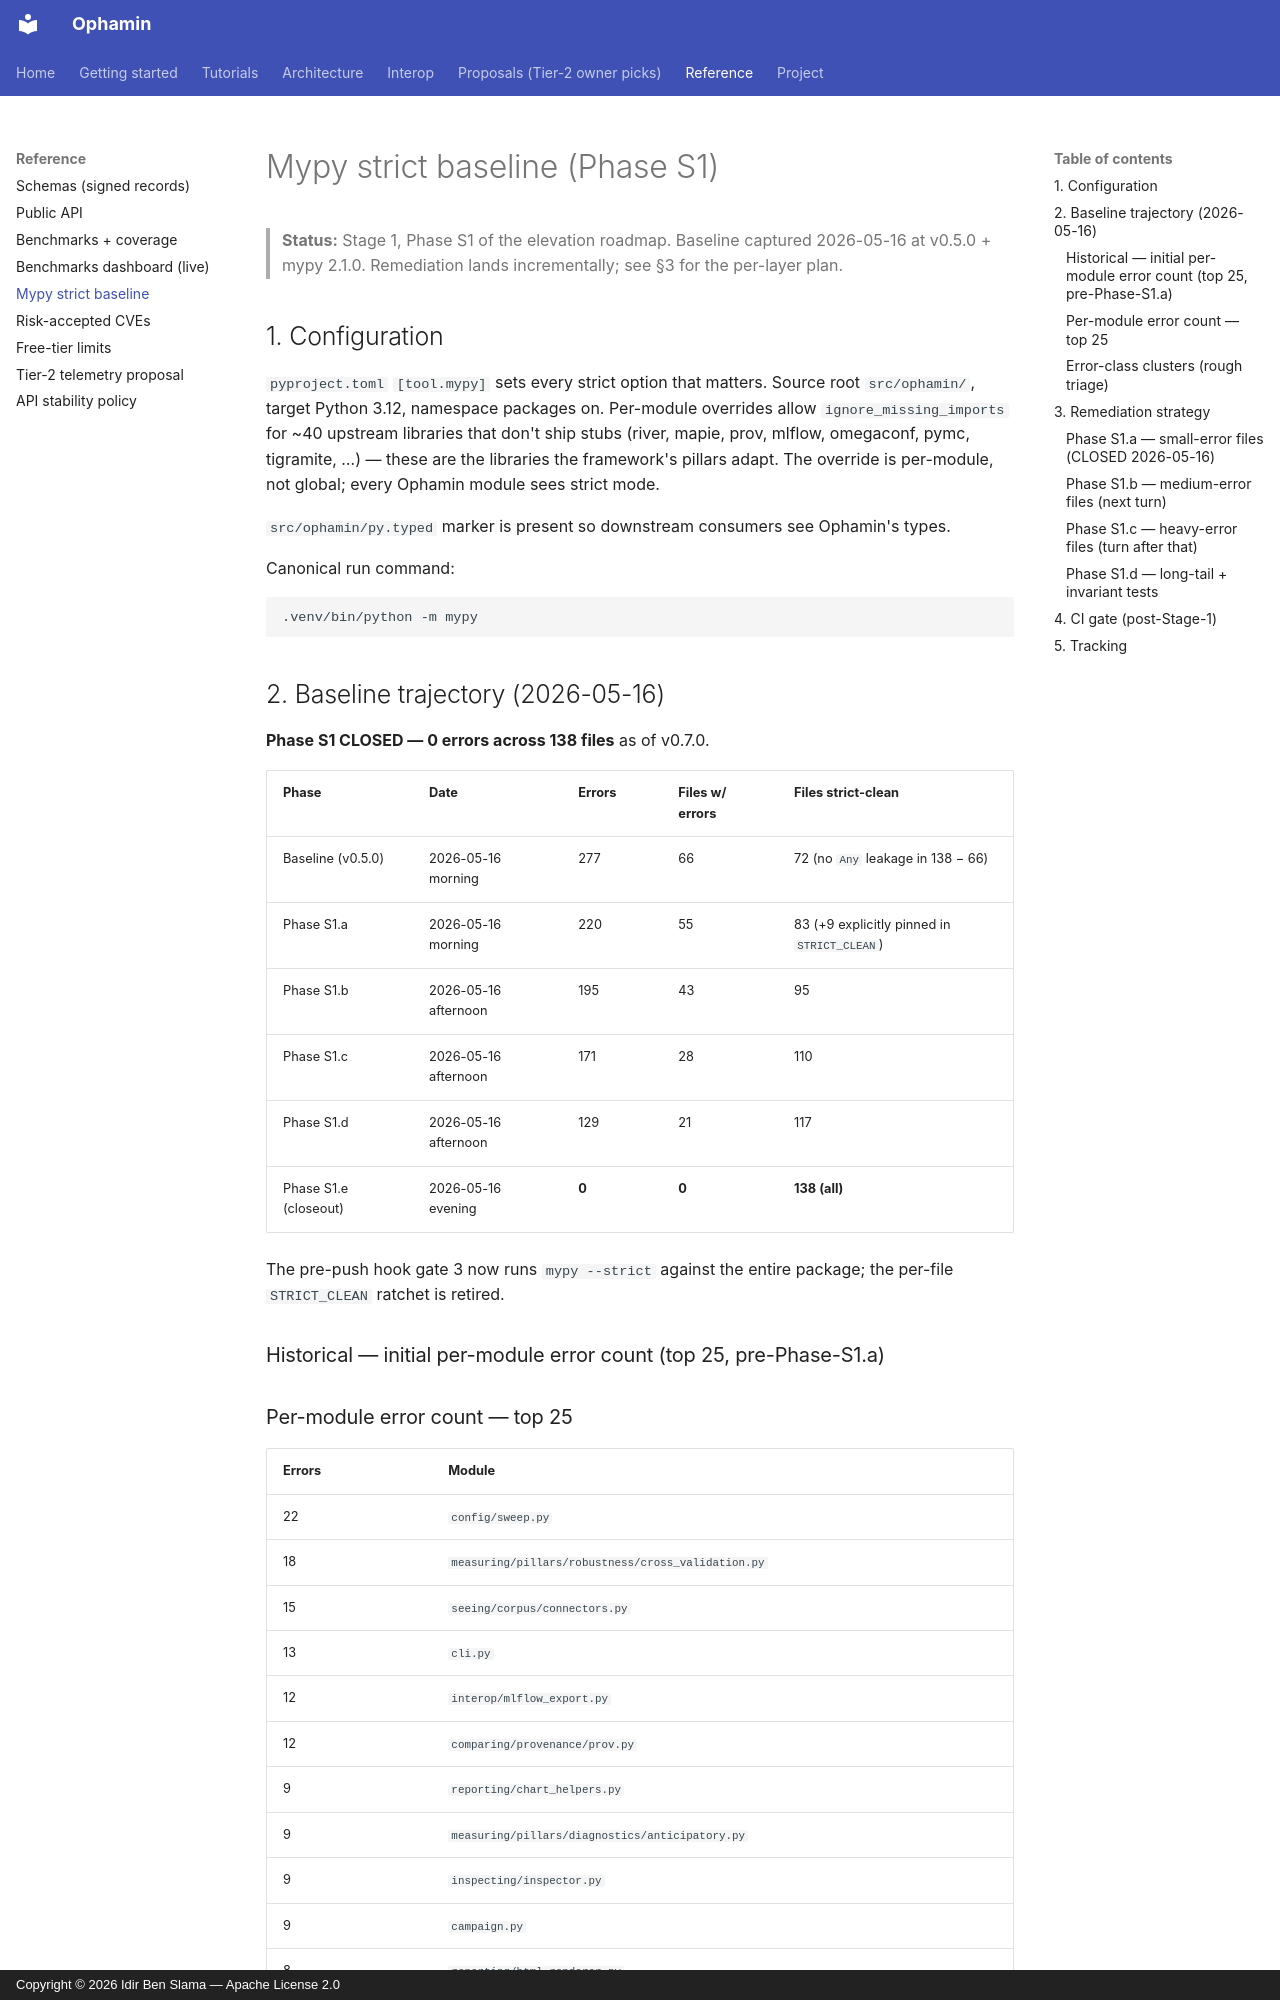

repository: IdirBenSlama/Ophamin · page: MYPY_STRICT_BASELINE/index.html · generator: mkdocs · copyright: Copyright © 2026 Idir Ben Slama — Apache License 2.0

# Mypy strict baseline (Phase S1)

> **Status:** Stage 1, Phase S1 of the elevation roadmap. Baseline
> captured 2026-05-16 at v0.5.0 + mypy 2.1.0. Remediation lands
> incrementally; see §3 for the per-layer plan.

## 1. Configuration

`pyproject.toml` `[tool.mypy]` sets every strict option that
matters. Source root `src/ophamin/`, target Python 3.12, namespace
packages on. Per-module overrides allow `ignore_missing_imports`
for ~40 upstream libraries that don't ship stubs (river, mapie,
prov, mlflow, omegaconf, pymc, tigramite, …) — these are the
libraries the framework's pillars adapt. The override is per-module,
not global; every Ophamin module sees strict mode.

`src/ophamin/py.typed` marker is present so downstream consumers
see Ophamin's types.

Canonical run command:

```bash
.venv/bin/python -m mypy
```

## 2. Baseline trajectory (2026-05-16)

**Phase S1 CLOSED — 0 errors across 138 files** as of v0.7.0.

| Phase | Date | Errors | Files w/ errors | Files strict-clean |
|---|---|---|---|---|
| Baseline (v0.5.0) | 2026-05-16 morning | 277 | 66 | 72 (no `Any` leakage in 138 − 66) |
| Phase S1.a | 2026-05-16 morning | 220 | 55 | 83 (+9 explicitly pinned in `STRICT_CLEAN`) |
| Phase S1.b | 2026-05-16 afternoon | 195 | 43 | 95 |
| Phase S1.c | 2026-05-16 afternoon | 171 | 28 | 110 |
| Phase S1.d | 2026-05-16 afternoon | 129 | 21 | 117 |
| Phase S1.e (closeout) | 2026-05-16 evening | **0** | **0** | **138 (all)** |

The pre-push hook gate 3 now runs `mypy --strict` against the entire
package; the per-file `STRICT_CLEAN` ratchet is retired.

### Historical — initial per-module error count (top 25, pre-Phase-S1.a)
